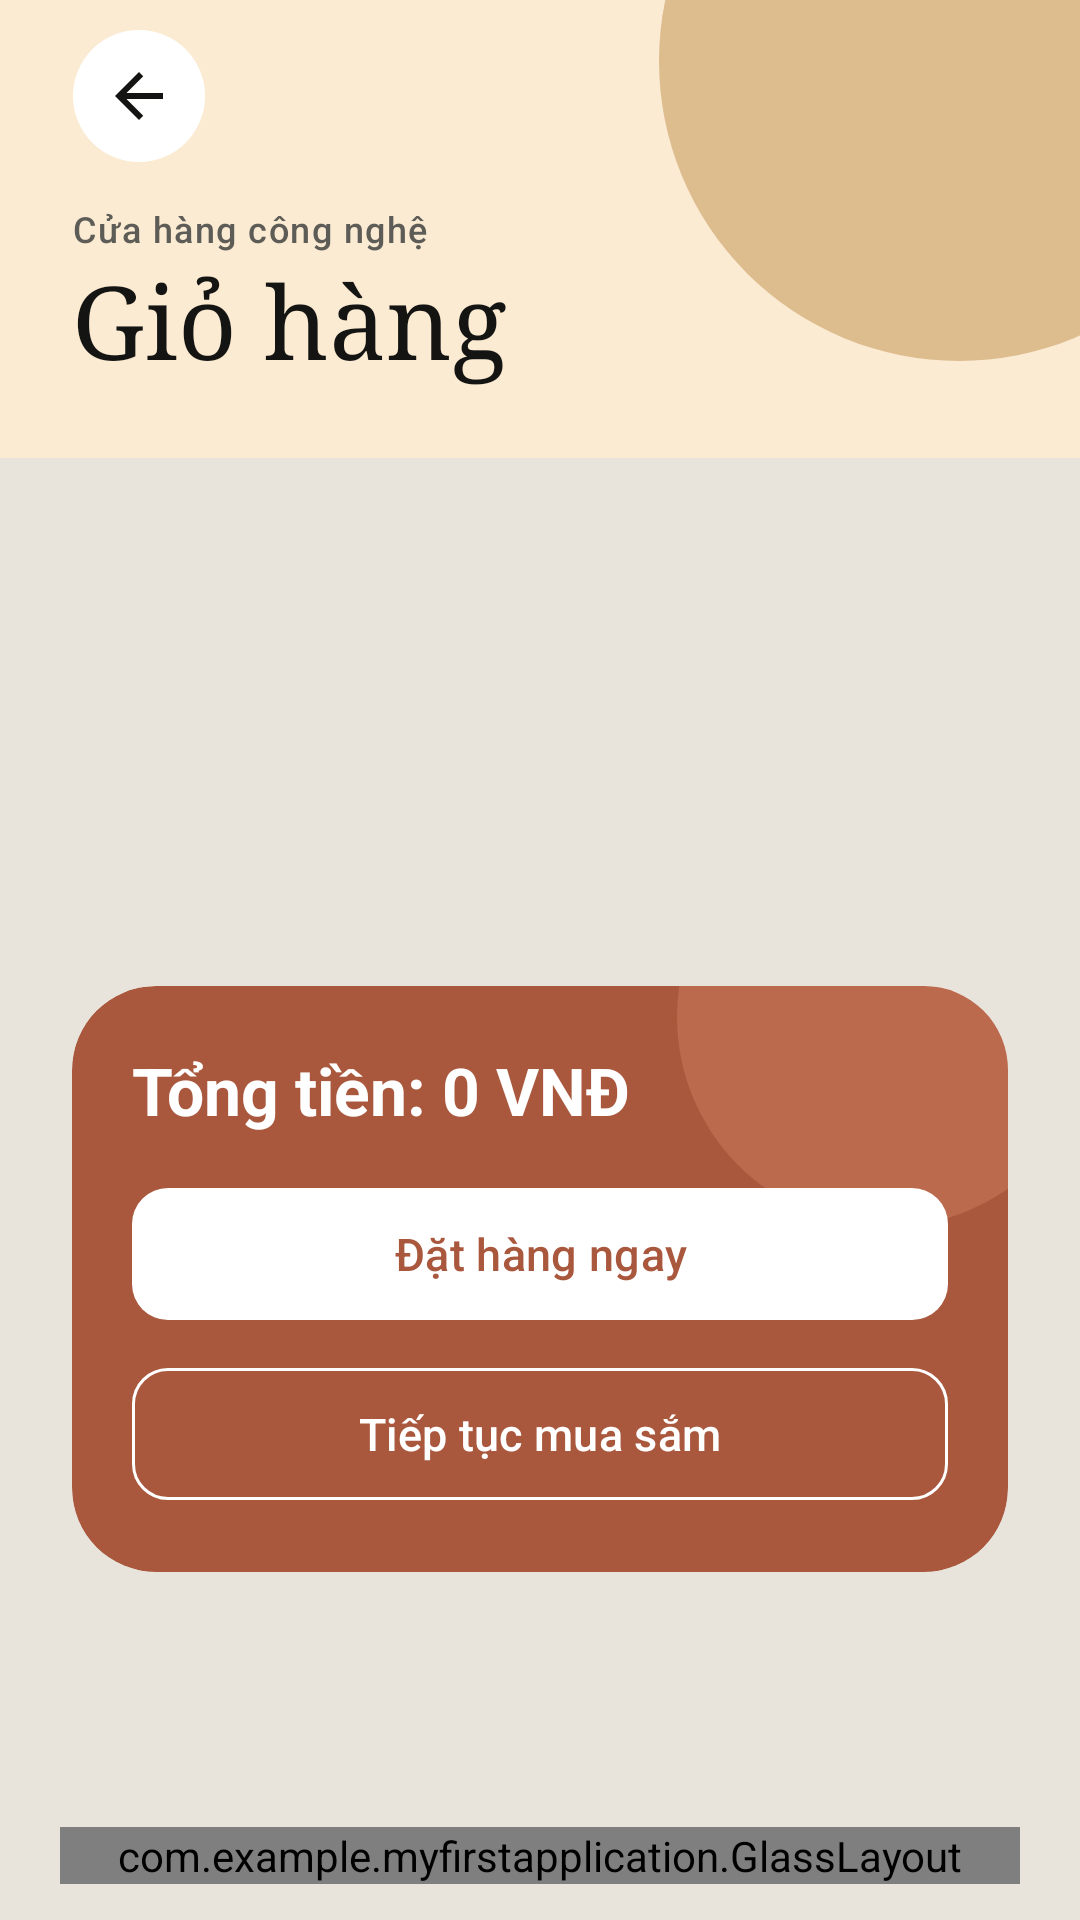

Reconstruct the res/layout file that produces this screen, plus the resources it refers to.
<!-- AndroidManifest.xml: application theme Theme.MyFirstApplication -->
<!-- res/layout/activity_cart.xml -->
<?xml version="1.0" encoding="utf-8"?>
<FrameLayout xmlns:android="http://schemas.android.com/apk/res/android"
    xmlns:app="http://schemas.android.com/apk/res-auto"
    android:layout_width="match_parent"
    android:layout_height="match_parent"
    android:background="?attr/colorSurface">

    <LinearLayout
        android:id="@+id/glassSource"
        android:layout_width="match_parent"
        android:layout_height="match_parent"
        android:paddingBottom="112dp"
        android:orientation="vertical">

    <com.google.android.material.card.MaterialCardView
        style="@style/Widget.App.HeroCard"
        android:layout_width="match_parent"
        android:layout_height="wrap_content"
        app:cardBackgroundColor="@color/tint_amber">

        <FrameLayout
            android:layout_width="match_parent"
            android:layout_height="wrap_content">

            <View
                android:layout_width="200dp"
                android:layout_height="200dp"
                android:layout_gravity="top|end"
                android:layout_marginTop="-80dp"
                android:layout_marginEnd="-60dp"
                android:alpha="0.35"
                android:background="@drawable/bg_decor_c"
                android:backgroundTint="@color/tint_amber_deep" />

            <LinearLayout
                android:id="@+id/heroContent"
                android:layout_width="match_parent"
                android:layout_height="wrap_content"
                android:orientation="vertical"
                android:paddingStart="24dp"
                android:paddingEnd="24dp"
                android:paddingBottom="24dp">

                <com.google.android.material.appbar.MaterialToolbar
                    android:id="@+id/topAppBarCart"
                    style="@style/Widget.App.Toolbar.Transparent"
                    android:layout_width="wrap_content"
                    android:layout_height="?attr/actionBarSize"
                    android:layout_marginStart="-6dp"
                    app:contentInsetStartWithNavigation="0dp"
                    app:navigationIcon="@drawable/ic_back_circle"
                    app:navigationIconTint="@null" />

                <TextView
                    android:layout_width="match_parent"
                    android:layout_height="wrap_content"
                    android:layout_marginTop="4dp"
                    android:text="@string/overline_shop"
                    android:textAppearance="@style/TextAppearance.App.Overline" />

                <TextView
                    android:layout_width="match_parent"
                    android:layout_height="wrap_content"
                    android:text="@string/cart_title"
                    android:textAppearance="@style/TextAppearance.App.Headline"
                    android:textSize="34sp" />
            </LinearLayout>
        </FrameLayout>
    </com.google.android.material.card.MaterialCardView>

    <ListView
        android:id="@+id/listViewCart"
        android:layout_width="match_parent"
        android:layout_height="0dp"
        android:layout_weight="1"
        android:clipToPadding="false"
        android:divider="@null"
        android:dividerHeight="0dp"
        android:paddingVertical="12dp"
        android:scrollbars="none" />

    <com.google.android.material.card.MaterialCardView
        android:layout_width="match_parent"
        android:layout_height="wrap_content"
        android:layout_marginHorizontal="24dp"
        android:layout_marginBottom="4dp"
        app:cardBackgroundColor="@color/hero"
        app:cardCornerRadius="28dp"
        app:cardElevation="0dp"
        app:strokeWidth="0dp">

        <FrameLayout
            android:layout_width="match_parent"
            android:layout_height="wrap_content">

            <View
                android:layout_width="140dp"
                android:layout_height="140dp"
                android:layout_gravity="top|end"
                android:layout_marginTop="-60dp"
                android:layout_marginEnd="-30dp"
                android:background="@drawable/bg_decor_a" />

            <LinearLayout
                android:layout_width="match_parent"
                android:layout_height="wrap_content"
                android:orientation="vertical"
                android:padding="20dp">

                <TextView
                    android:id="@+id/tvTotalPrice"
                    android:layout_width="match_parent"
                    android:layout_height="wrap_content"
                    android:text="@string/cart_total_zero"
                    android:textAppearance="?attr/textAppearanceTitleLarge"
                    android:textColor="@color/white"
                    android:textStyle="bold" />

                <com.google.android.material.button.MaterialButton
                    android:id="@+id/btnPlaceOrder"
                    style="@style/Widget.App.Button.OnHero"
                    android:layout_width="match_parent"
                    android:layout_height="wrap_content"
                    android:layout_marginTop="14dp"
                    android:text="@string/cart_place_order" />

                <com.google.android.material.button.MaterialButton
                    android:id="@+id/btnBackFromCart"
                    style="@style/Widget.App.Button.OutlineOnHero"
                    android:layout_width="match_parent"
                    android:layout_height="wrap_content"
                    android:layout_marginTop="8dp"
                    android:text="@string/cart_continue" />
            </LinearLayout>
        </FrameLayout>
    </com.google.android.material.card.MaterialCardView>
    </LinearLayout>

    <include
        layout="@layout/layout_bottom_nav"
        android:layout_width="match_parent"
        android:layout_height="wrap_content"
        android:layout_gravity="bottom"
        android:layout_marginHorizontal="20dp"
        android:layout_marginBottom="12dp" />
</FrameLayout>
<!-- res/layout/layout_bottom_nav.xml (included above) -->
<?xml version="1.0" encoding="utf-8"?>
<com.example.myfirstapplication.GlassLayout
    xmlns:android="http://schemas.android.com/apk/res/android"
    xmlns:app="http://schemas.android.com/apk/res-auto"
    android:id="@+id/bottomNavCard"
    android:layout_width="match_parent"
    android:layout_height="wrap_content"
    android:layout_marginHorizontal="20dp"
    android:layout_marginBottom="12dp">

    <com.google.android.material.bottomnavigation.BottomNavigationView
        android:id="@+id/bottom_navigation"
        android:layout_width="match_parent"
        android:layout_height="wrap_content"
        android:background="@android:color/transparent"
        android:minHeight="68dp"
        app:elevation="0dp"
        app:itemActiveIndicatorStyle="@style/Widget.App.NavIndicator"
        app:itemIconSize="26dp"
        app:itemIconTint="@color/nav_item"
        app:itemPaddingBottom="0dp"
        app:itemPaddingTop="0dp"
        app:itemTextColor="@color/nav_item"
        app:labelVisibilityMode="unlabeled"
        app:menu="@menu/bottom_nav_menu"
        app:paddingBottomSystemWindowInsets="false" />
</com.example.myfirstapplication.GlassLayout>
<!-- resources referenced by this layout -->
<resources>
  <color name="hero">#A9583E</color>
  <color name="tint_amber">#FBEBD3</color>
  <color name="tint_amber_deep">#A8680F</color>
  <color name="white">#FFFFFFFF</color>
  <!-- drawable bg_decor_a (drawable) -->
  <shape xmlns:android="http://schemas.android.com/apk/res/android" android:shape="oval">
      <solid android:color="@color/hero_decor_a" />
  </shape>
  <!-- drawable bg_decor_c (drawable) -->
  <shape xmlns:android="http://schemas.android.com/apk/res/android" android:shape="oval">
      <solid android:color="@color/hero_decor_c" />
  </shape>
  <string name="cart_continue">Tiếp tục mua sắm</string>
  <string name="cart_place_order">Đặt hàng ngay</string>
  <string name="cart_title">Giỏ hàng</string>
  <string name="cart_total_zero">Tổng tiền: 0 VNĐ</string>
  <string name="overline_shop">Cửa hàng công nghệ</string>
  <style name="TextAppearance.App.Overline" parent="TextAppearance.Material3.LabelMedium">
          <item name="android:textColor">?attr/colorOnSurfaceVariant</item>
      </style>
  <style name="Widget.App.Button.OnHero" parent="Widget.App.Button">
          <item name="backgroundTint">@color/white</item>
          <item name="android:textColor">@color/hero</item>
      </style>
  <style name="Widget.App.Button.OutlineOnHero" parent="Widget.App.Button.Outlined">
          <item name="android:textColor">@color/white</item>
          <item name="strokeColor">@color/white</item>
          <item name="rippleColor">@color/ghost_on_hero</item>
      </style>
  <style name="Widget.App.NavIndicator" parent="Widget.Material3.BottomNavigationView.ActiveIndicator">
          <item name="android:color">@color/nav_indicator</item>
          <item name="android:width">76dp</item>
          <item name="android:height">52dp</item>
      </style>
  <style name="Widget.App.Toolbar.Transparent" parent="Widget.App.Toolbar">
          <item name="android:background">@android:color/transparent</item>
      </style>
  <style name="Theme.MyFirstApplication" parent="Base.Theme.MyFirstApplication" />
  <color name="hero_decor_a">#8CCC785C</color>
  <color name="hero_decor_c">#E8A55A</color>
  <color name="c_card">#FFFFFF</color>
  <style name="Widget.App.Button" parent="Widget.Material3.Button">
          <item name="android:minHeight">52dp</item>
          <item name="android:textSize">15sp</item>
          <item name="cornerRadius">12dp</item>
      </style>
  <style name="Widget.App.Button.Outlined" parent="Widget.Material3.Button.OutlinedButton">
          <item name="android:minHeight">52dp</item>
          <item name="android:textSize">15sp</item>
          <item name="cornerRadius">12dp</item>
      </style>
  <color name="ghost_on_hero">#33FFFFFF</color>
  <color name="nav_indicator">#D9A9583E</color>
  <style name="TextAppearance.App.ToolbarTitle" parent="TextAppearance.Material3.TitleLarge">
          <item name="android:textStyle">bold</item>
      </style>
  <color name="c_primary">#A9583E</color>
  <color name="c_on_primary">#FFFFFF</color>
  <color name="c_primary_container">#F3E1D9</color>
  <color name="c_on_primary_container">#4A2314</color>
  <color name="c_primary_inverse">#E9A58C</color>
  <color name="c_secondary">#7B5E52</color>
  <color name="c_secondary_container">#F5F0E8</color>
  <color name="c_on_secondary_container">#3D3D3A</color>
  <color name="c_background">#E8E3DB</color>
  <color name="c_surface">#E8E3DB</color>
  <color name="c_on_surface">#141413</color>
  <color name="c_surface_variant">#DFD8CC</color>
  <color name="c_on_surface_variant">#5E5C56</color>
  <color name="c_outline">#8E8B82</color>
  <color name="c_outline_variant">#E6DFD8</color>
  <color name="c_error">#BA3B3B</color>
  <color name="c_on_error">#FFFFFF</color>
  <color name="c_error_container">#F9DEDC</color>
  <color name="c_on_error_container">#410E0B</color>
</resources>
